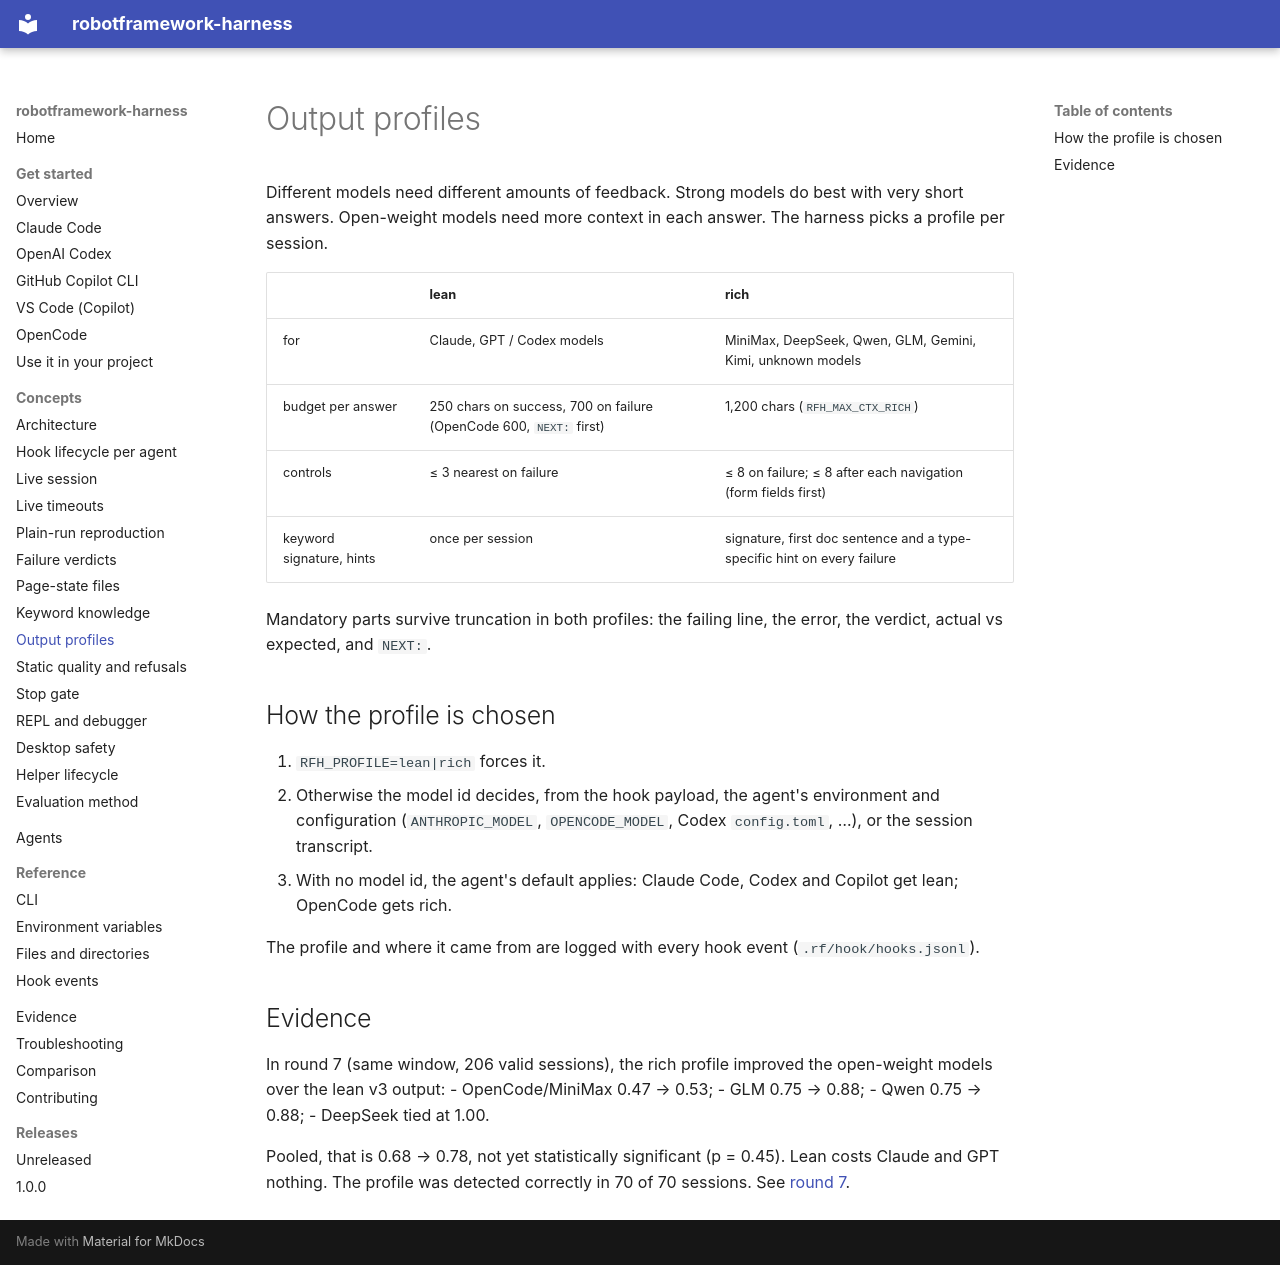

repository: manykarim/robotframework-harness · page: concepts/output-profiles/index.html · generator: mkdocs

# Output profiles

Different models need different amounts of feedback. Strong models do best with very short answers. Open-weight models
need more context in each answer. The harness picks a profile per session.

| | lean | rich |
|---|---|---|
| for | Claude, GPT / Codex models | MiniMax, DeepSeek, Qwen, GLM, Gemini, Kimi, unknown models |
| budget per answer | 250 chars on success, 700 on failure (OpenCode 600, `NEXT:` first) | 1,200 chars (`RFH_MAX_CTX_RICH`) |
| controls | ≤ 3 nearest on failure | ≤ 8 on failure; ≤ 8 after each navigation (form fields first) |
| keyword signature, hints | once per session | signature, first doc sentence and a type-specific hint on every failure |

Mandatory parts survive truncation in both profiles: the failing line, the error, the verdict, actual vs expected,
and `NEXT:`.

## How the profile is chosen

1. `RFH_PROFILE=lean|rich` forces it.
2. Otherwise the model id decides, from the hook payload, the agent's environment and configuration
   (`ANTHROPIC_MODEL`, `OPENCODE_MODEL`, Codex `config.toml`, …), or the session transcript.
3. With no model id, the agent's default applies: Claude Code, Codex and Copilot get lean; OpenCode gets rich.

The profile and where it came from are logged with every hook event (`.rf/hook/hooks.jsonl`).

## Evidence

In round 7 (same window, 206 valid sessions), the rich profile improved the open-weight models over the lean v3
output:
- OpenCode/MiniMax 0.47 → 0.53;
- GLM 0.75 → 0.88;
- Qwen 0.75 → 0.88;
- DeepSeek tied at 1.00.

Pooled, that is 0.68 → 0.78, not yet statistically significant (p = 0.45). Lean costs Claude and GPT nothing. The
profile was detected correctly in 70 of 70 sessions. See [round 7](../../evidence/rounds/07-v31-v32/).
